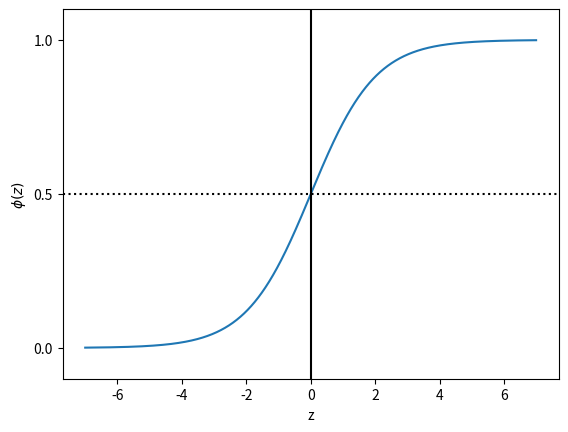

Reproduce this figure in Python.
#!/usr/bin/python3

import matplotlib.pyplot as plt
import numpy as np


def sigmoid(z):
    return 1.0 / (1.0 + np.exp(-z))

z = np.arange(-7, 7, 0.01)
phi_z = sigmoid(z)

plt.plot(z, phi_z)
plt.axvline(0.0, color = 'k')
plt.axhspan(0.0, 1.0, facecolor = '1.0', alpha = 1.0, ls = 'dotted')
plt.axhline(0.5, ls = 'dotted', color = 'k')
plt.yticks([0.0, 0.5, 1.0])
plt.ylim(-0.1, 1.1)
plt.xlabel('z')
plt.ylabel('$\phi (z)$')
plt.show()